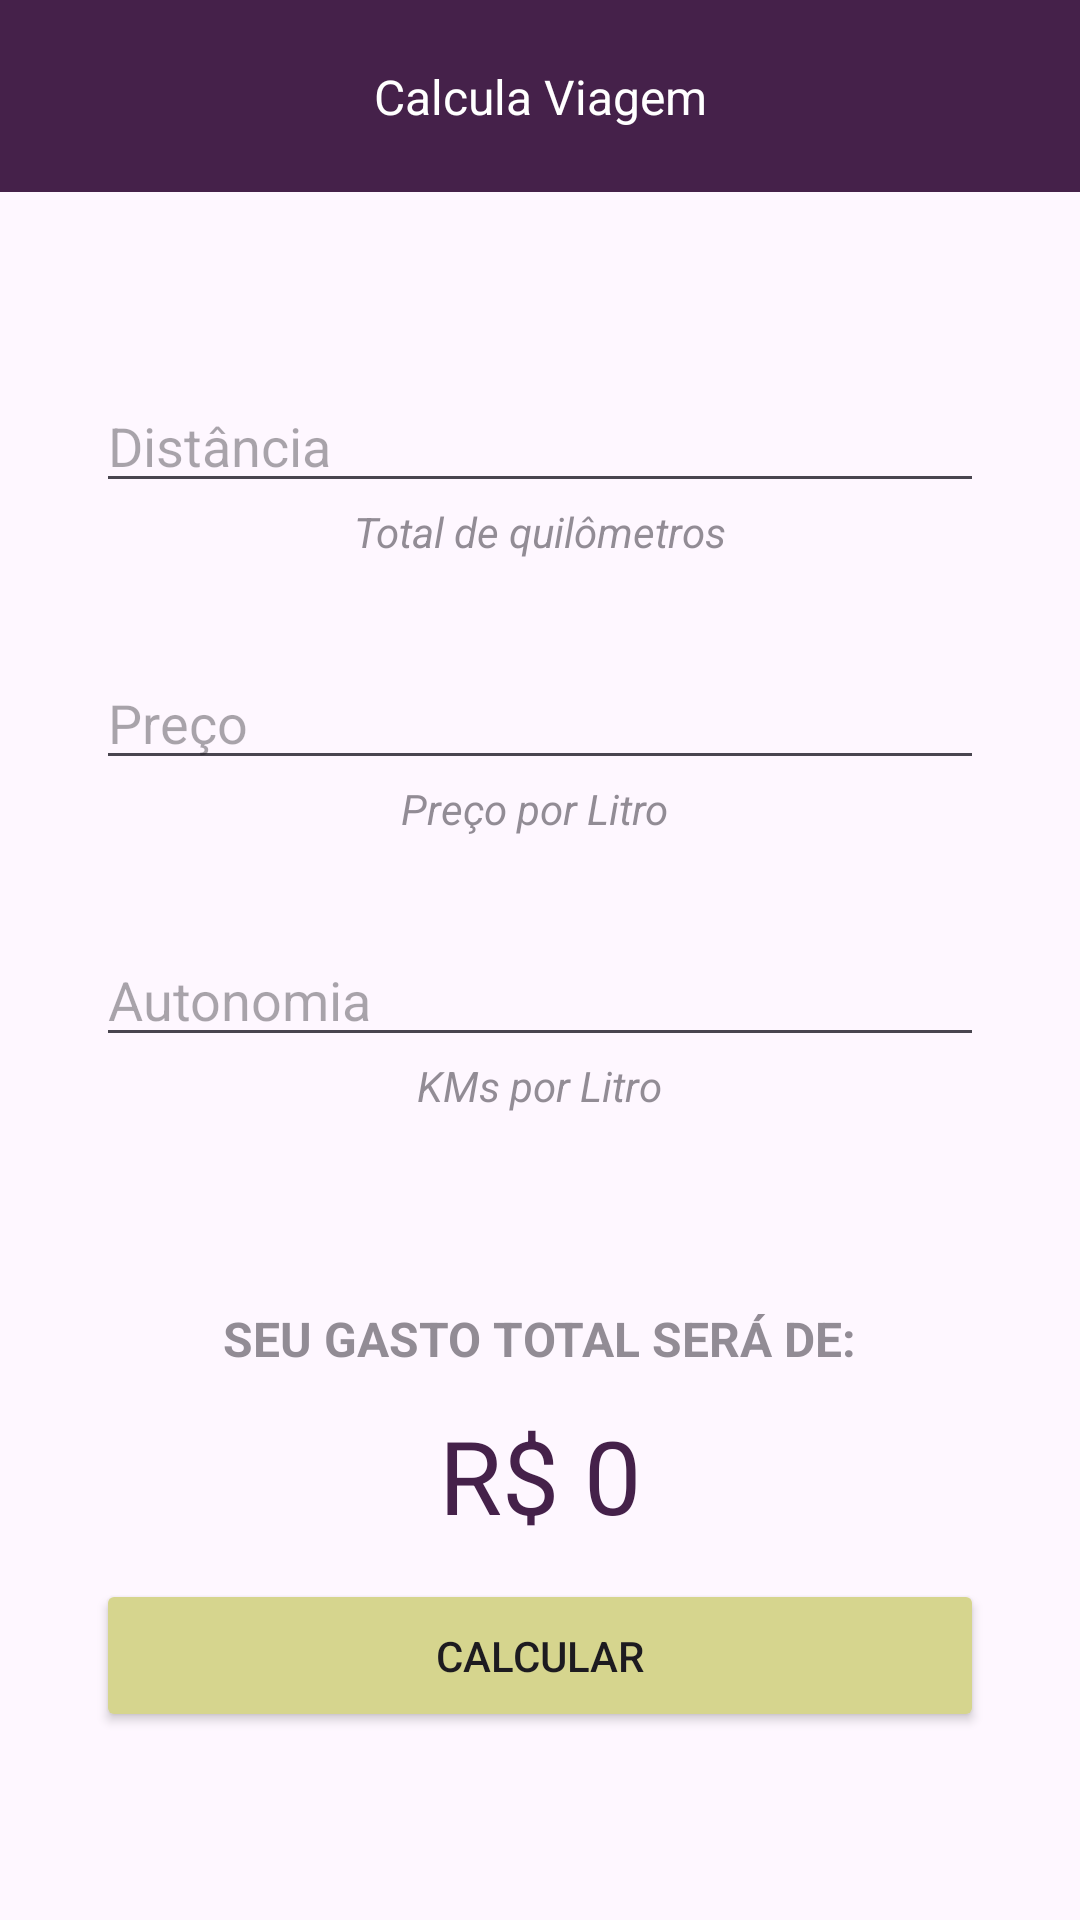

Android layout source for this screen:
<!-- AndroidManifest.xml: application theme Theme.Calcula_viagem -->
<!-- res/layout/activity_main.xml -->
<?xml version="1.0" encoding="utf-8"?>
<LinearLayout
    xmlns:android="http://schemas.android.com/apk/res/android"
    xmlns:tools="http://schemas.android.com/tools"
    xmlns:app="http://schemas.android.com/apk/res-auto"
    android:layout_width="match_parent"
    android:layout_height="match_parent"
    android:orientation="vertical"
    tools:context=".MainActivity">

    <include layout="@layout/toolbar" />

     <ScrollView
         android:layout_width="match_parent"
         android:layout_height="match_parent">

         <LinearLayout
             android:layout_width="match_parent"
             android:layout_height="wrap_content"
             android:orientation="vertical"
             android:layout_gravity="center">

             <EditText
                 android:id="@+id/edt_Distance"
                 android:layout_width="match_parent"
                 android:layout_height="wrap_content"
                 android:layout_marginHorizontal="32dp"
                 android:layout_gravity="center"
                 android:inputType="number"
                 android:textColor="@color/TextColorMain"
                 android:hint="Distância"/>

             <TextView
                 android:id="@+id/txt_Distancia"
                 android:layout_width="wrap_content"
                 android:layout_height="wrap_content"
                 android:text="Total de quilômetros"
                 android:layout_gravity="center"
                 android:textStyle="italic"
                 android:alpha="0.6"/>

             <EditText
                 android:id="@+id/edt_Price"
                 android:layout_width="match_parent"
                 android:layout_height="wrap_content"
                 android:layout_marginHorizontal="32dp"
                 android:layout_gravity="center"
                 android:inputType="numberDecimal"
                 android:textColor="@color/TextColorMain"
                 android:hint="Preço"
                 android:layout_marginTop="32dp"/>

             <TextView
                 android:id="@+id/txt_Preco"
                 android:layout_width="wrap_content"
                 android:layout_height="wrap_content"
                 android:text="Preço por Litro "
                 android:layout_gravity="center"
                 android:textStyle="italic"
                 android:alpha="0.6"/>


             <EditText
                 android:id="@+id/edt_Autonomy"
                 android:layout_width="match_parent"
                 android:layout_height="wrap_content"
                 android:layout_marginHorizontal="32dp"
                 android:layout_gravity="center"
                 android:inputType="numberDecimal"
                 android:textColor="@color/TextColorMain"
                 android:hint="Autonomia"
                 android:layout_marginTop="32dp"/>

             <TextView
                 android:id="@+id/txt_Auto"
                 android:layout_width="wrap_content"
                 android:layout_height="wrap_content"
                 android:text="KMs por Litro"
                 android:textStyle="italic"
                 android:layout_gravity="center"
                 android:alpha="0.6"/>

             <TextView
                 android:layout_width="wrap_content"
                 android:layout_height="wrap_content"
                 android:text="SEU GASTO TOTAL SERÁ DE:"
                 android:textSize="16sp"
                 android:layout_gravity="center"
                 android:textStyle="bold"
                 android:alpha="0.6"
                 android:layout_marginTop="64dp"/>

             <TextView
                 android:id="@+id/txt_Total_Value"
                 android:layout_width="wrap_content"
                 android:layout_height="wrap_content"
                 android:layout_marginTop="12dp"
                 android:text="R$ 0"
                 android:textColor="@color/Toolbar"
                 android:layout_gravity="center"
                 android:textSize="34sp"/>

             <Button
                 android:id="@+id/btn_Calculate"
                 android:layout_width="match_parent"
                 android:layout_height="wrap_content"
                 android:padding="16dp"
                 android:layout_marginHorizontal="32dp"
                 android:text="Calcular"
                 app:backgroundTint="@color/ButtonCalcular"
                 android:layout_marginTop="12dp"
                 android:layout_gravity="center"
                 android:textAllCaps="true"/>

         </LinearLayout>

     </ScrollView>

</LinearLayout>
<!-- res/layout/toolbar.xml (included above) -->
<?xml version="1.0" encoding="utf-8"?>
<androidx.constraintlayout.widget.ConstraintLayout xmlns:android="http://schemas.android.com/apk/res/android"
    xmlns:app="http://schemas.android.com/apk/res-auto"
    android:layout_width="match_parent"
    android:layout_height="?actionBarSize"
    android:background="@color/Toolbar">

    <TextView
        android:layout_width="wrap_content"
        android:layout_height="wrap_content"
        android:text="Calcula Viagem"
        android:textSize="16sp"
        android:textColor="@color/white"
        app:layout_constraintBottom_toBottomOf="parent"
        app:layout_constraintEnd_toEndOf="parent"
        app:layout_constraintStart_toStartOf="parent"
        app:layout_constraintTop_toTopOf="parent" />

</androidx.constraintlayout.widget.ConstraintLayout>
<!-- resources referenced by this layout -->
<resources>
  <color name="ButtonCalcular">#D6D58E</color>
  <color name="TextColorMain">#3A293C</color>
  <color name="Toolbar">#45214A</color>
  <color name="white">#FFFFFFFF</color>
  <style name="Theme.Calcula_viagem" parent="Base.Theme.Calcula_viagem" />
  <style name="Base.Theme.Calcula_viagem" parent="Theme.Material3.Light.NoActionBar">
          
          
      </style>
</resources>
